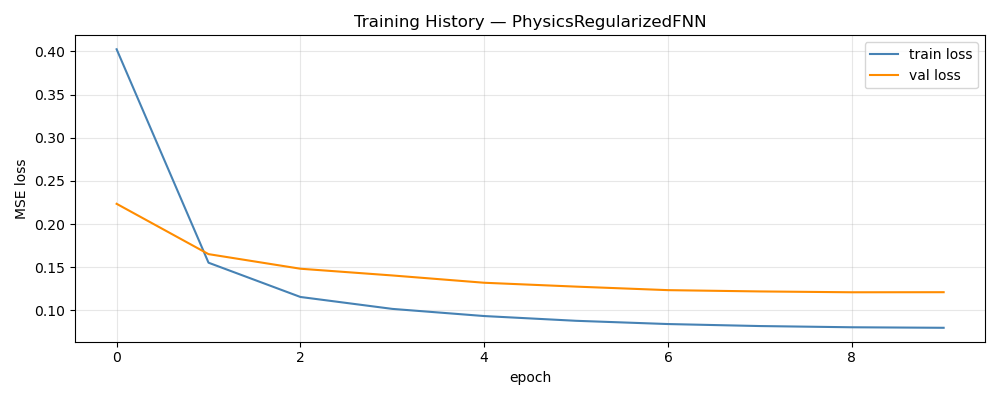

Data behind this chart, as committed beside it:
epoch, train_loss, val_loss, train_rmse, val_rmse
1, 0.4025, 0.2235, 0.6509, 0.1124
2, 0.1552, 0.1651, 0.4322, 0.0943
3, 0.1155, 0.1482, 0.3796, 0.08968
4, 0.1017, 0.1404, 0.357, 0.0872
5, 0.0934, 0.132, 0.342, 0.08454
6, 0.08789, 0.1275, 0.3313, 0.08306
7, 0.08413, 0.1234, 0.3234, 0.08175
8, 0.08181, 0.1219, 0.3186, 0.08106
9, 0.08039, 0.1209, 0.3156, 0.08078
10, 0.07978, 0.121, 0.3142, 0.08066
